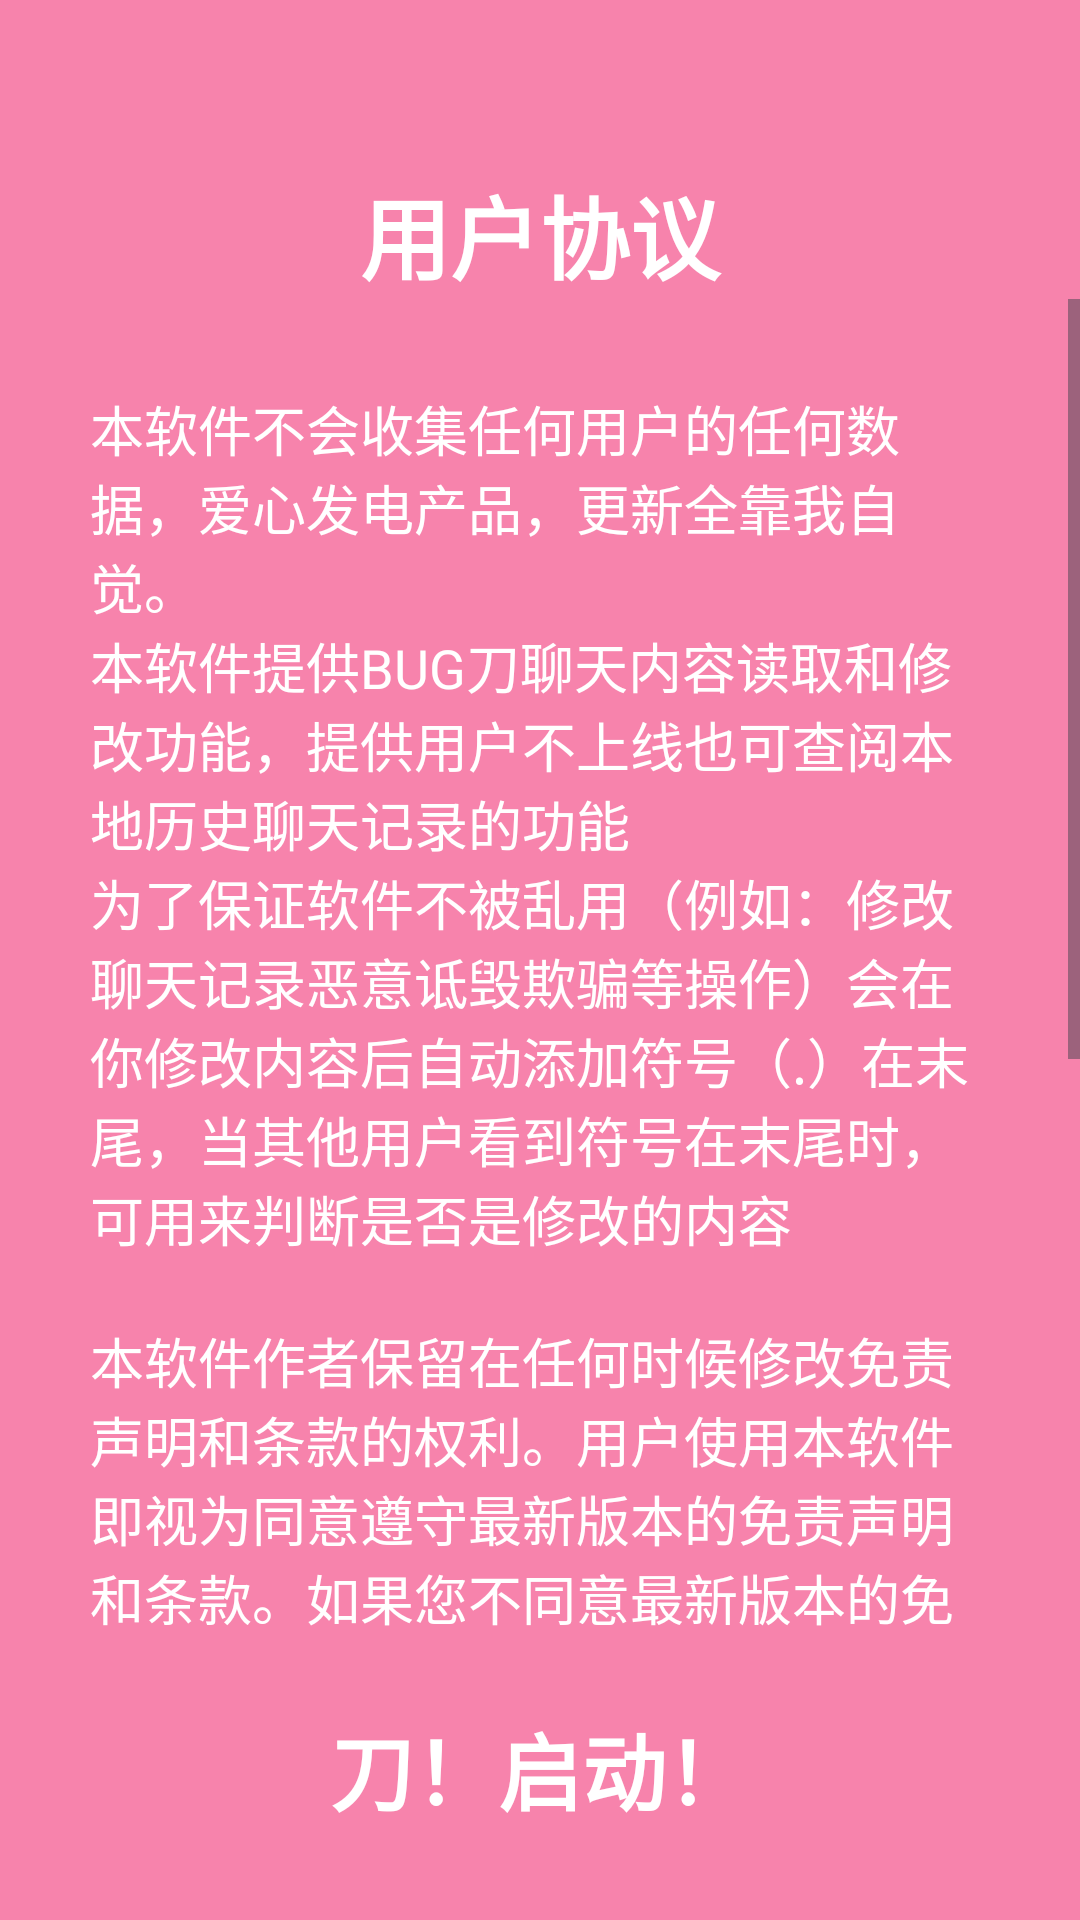

Here is an Android app screen rendered from its layout file. Give the layout XML and the strings, colors and styles it references.
<!-- AndroidManifest.xml: application theme Theme.点开会带来不幸 -->
<!-- res/layout/activity_agreement.xml -->
<?xml version="1.0" encoding="utf-8"?>
<RelativeLayout xmlns:android="http://schemas.android.com/apk/res/android"
    xmlns:app="http://schemas.android.com/apk/res-auto"
    xmlns:tools="http://schemas.android.com/tools"
    android:layout_width="match_parent"
    android:layout_height="match_parent"
    android:background="#f783ac"
    tools:context=".ui.Agreement">

    <TextView
        android:id="@+id/textView4"
        android:layout_width="match_parent"
        android:layout_height="wrap_content"
        android:layout_marginTop="?android:attr/actionBarSize"
        android:gravity="center"
        android:text="用户协议"
        android:textColor="@color/white"
        android:textSize="30sp"
        android:textStyle="bold" />

    <ScrollView
        android:layout_above="@+id/textView3"
        android:layout_below="@+id/textView4"
        android:layout_width="match_parent"
        android:layout_marginBottom="20dp"
        android:layout_height="match_parent">
        <LinearLayout
            android:layout_width="match_parent"
            android:layout_height="wrap_content"
            android:orientation="vertical">
            <TextView
                android:id="@+id/textView2"
                android:layout_width="match_parent"
                android:layout_height="wrap_content"
                android:padding="30dp"
                android:fillViewport="true"
                android:text="@string/agreement"
                android:textColor="@color/white"
                android:textSize="18sp" />
        </LinearLayout>
    </ScrollView>

    <TextView
        android:id="@+id/textView3"
        android:layout_width="match_parent"
        android:layout_height="wrap_content"
        android:layout_alignParentBottom="true"
        android:layout_marginBottom="30dp"
        android:gravity="center"
        android:text="刀！启动！"
        android:textColor="@color/white"
        android:textSize="28sp"
        android:textStyle="bold" />
</RelativeLayout>
<!-- resources referenced by this layout -->
<resources>
  <string name="agreement">本软件不会收集任何用户的任何数据，爱心发电产品，更新全靠我自觉。\n本软件提供BUG刀聊天内容读取和修改功能，提供用户不上线也可查阅本地历史聊天记录的功能\n为了保证软件不被乱用（例如：修改聊天记录恶意诋毁欺骗等操作）会在你修改内容后自动添加符号（.）在末尾，当其他用户看到符号在末尾时，可用来判断是否是修改的内容\n\n本软件作者保留在任何时候修改免责声明和条款的权利。用户使用本软件即视为同意遵守最新版本的免责声明和条款。如果您不同意最新版本的免责声明和条款，请立即停止使用本软件。\n\n权限和使用：\n1.文件读取权限（Android/data）  我本来就是读文件你不给我读说不通吧。。\n\n2.网络使用权限   用作检测更新，修复BUG\n\n就不勾选了，点击下方按钮就表示你同意了</string>
  <style name="Theme.点开会带来不幸" parent="Base.Theme.点开会带来不幸" />
  <style name="Base.Theme.点开会带来不幸" parent="Theme.Material3.DayNight.NoActionBar">
          
          
      </style>
  <!-- not gathered from this repository: default colours our renderer supplied (Android Studio template values) -->
  <color name="white">#FFFFFFFF</color>
</resources>
